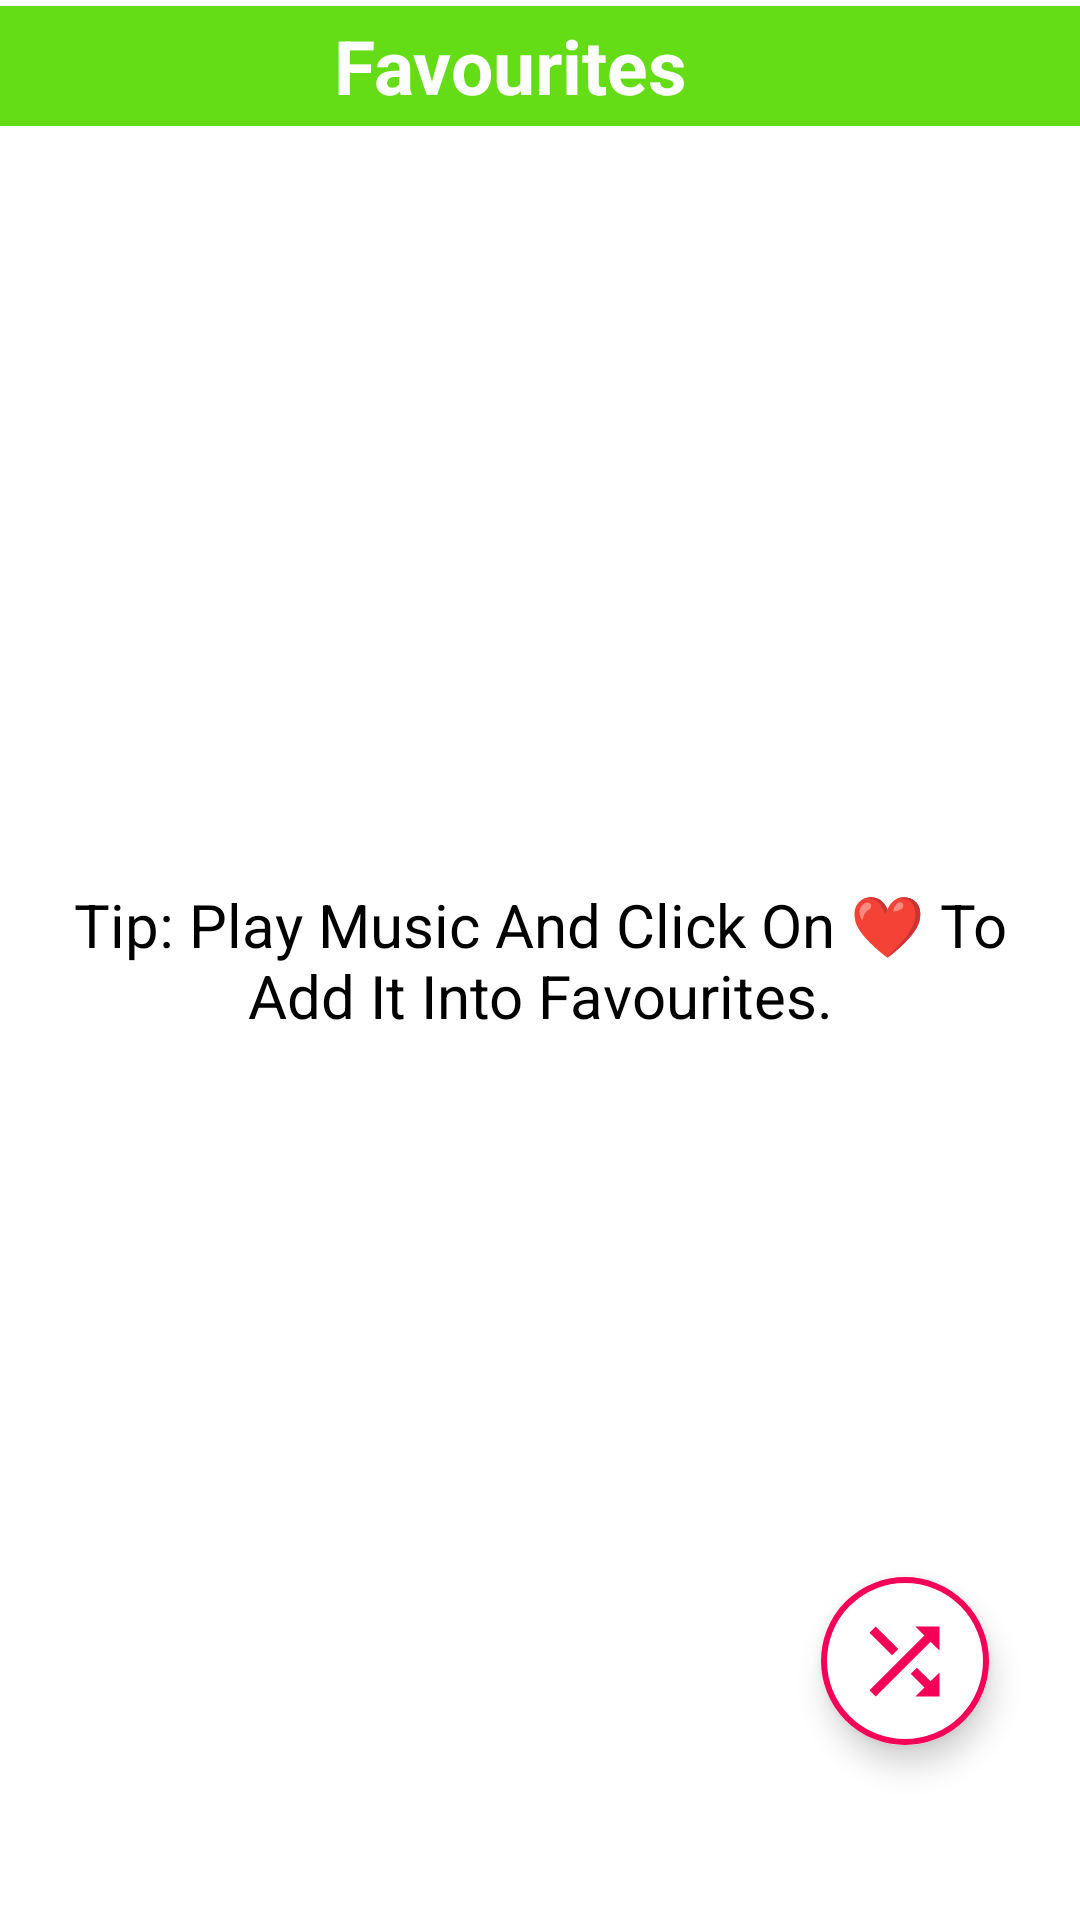

The Android layout XML behind this screen, and the referenced resources:
<!-- AndroidManifest.xml: application theme splash_screen -->
<!-- res/layout/activity_favourite.xml -->
<?xml version="1.0" encoding="utf-8"?>
<androidx.constraintlayout.widget.ConstraintLayout
    xmlns:android="http://schemas.android.com/apk/res/android"
    xmlns:app="http://schemas.android.com/apk/res-auto"
    xmlns:tools="http://schemas.android.com/tools"
    android:layout_width="match_parent"
    android:layout_height="match_parent"
    tools:context=".FavouriteActivity">

    <LinearLayout
        android:id="@+id/linearLayout"
        android:layout_width="match_parent"
        android:layout_height="wrap_content"
        android:orientation="horizontal"
        app:layout_constraintEnd_toEndOf="parent"
        app:layout_constraintStart_toStartOf="parent"
        app:layout_constraintTop_toTopOf="parent"
        android:background="@color/cool_green"
        android:layout_marginTop="2dp">

        <ImageButton
            android:id="@+id/backBtnFA"
            android:layout_width="wrap_content"
            android:layout_height="40dp"
            android:src="@drawable/back_icon"
            android:contentDescription="@string/back_btn"
            android:backgroundTint="@android:color/transparent"
            app:tint="@color/white"
            android:padding="5dp"/>

        <TextView
            android:layout_width="match_parent"
            android:layout_height="match_parent"
            android:contentDescription="@string/favourites_btn"
            android:gravity="center"
            android:text="@string/favourites_btn"
            android:textColor="@color/white"
            android:textSize="25sp"
            android:layout_marginEnd="30sp"
            android:textStyle="bold" />
    </LinearLayout>

    <androidx.recyclerview.widget.RecyclerView
        android:id="@+id/favouriteRV"
        android:layout_width="match_parent"
        android:layout_height="wrap_content"
        app:layout_constraintStart_toStartOf="parent"
        app:layout_constraintEnd_toEndOf="parent"
        app:layout_constraintTop_toBottomOf="@id/linearLayout"
        android:scrollbarThumbVertical="@drawable/scroll_bar_icon"
        android:scrollbars="vertical"
        android:paddingBottom="40dp"
        android:layout_marginTop="10dp"/>

    <com.google.android.material.floatingactionbutton.ExtendedFloatingActionButton
        android:id="@+id/shuffleBtnFA"
        android:layout_width="wrap_content"
        android:layout_height="wrap_content"
        android:backgroundTint="@color/white"
        app:icon="@drawable/shuffle_icon"
        app:iconSize="35dp"
        app:iconTint="@color/cool_pink"
        app:layout_constraintBottom_toBottomOf="parent"
        app:layout_constraintEnd_toEndOf="parent"
        app:layout_constraintHorizontal_bias="0.9"
        app:layout_constraintStart_toStartOf="parent"
        app:layout_constraintTop_toTopOf="parent"
        app:layout_constraintVertical_bias="0.9"
        app:strokeWidth="2dp"
        app:strokeColor="@color/cool_pink"/>

    <TextView
        android:id="@+id/instructionFV"
        android:layout_width="wrap_content"
        android:layout_height="wrap_content"
        app:layout_constraintBottom_toBottomOf="parent"
        app:layout_constraintEnd_toEndOf="parent"
        app:layout_constraintStart_toStartOf="parent"
        app:layout_constraintTop_toTopOf="parent"
        android:text="@string/favourite_note"
        android:textSize="20sp"
        android:padding="16dp"
        android:gravity="center"
        android:textColor="@color/black"
        />

</androidx.constraintlayout.widget.ConstraintLayout>
<!-- resources referenced by this layout -->
<resources>
  <color name="black">#FF000000</color>
  <color name="cool_green">#64DD17</color>
  <color name="cool_pink">#F50057</color>
  <color name="white">#FFFFFFFF</color>
  <!-- drawable shuffle_icon (drawable) -->
  <vector android:height="24dp"
      android:viewportHeight="24"
      android:viewportWidth="24"
      android:width="24dp"
      xmlns:android="http://schemas.android.com/apk/res/android">
      <path android:fillColor="@android:color/holo_red_dark"
          android:pathData="M10.59,9.17L5.41,4 4,5.41l5.17,5.17 1.42,-1.41zM14.5,4l2.04,2.04L4,18.59 5.41,20 17.96,7.46 20,9.5L20,4h-5.5zM14.83,13.41l-1.41,1.41 3.13,3.13L14.5,20L20,20v-5.5l-2.04,2.04 -3.13,-3.13z"/>
  </vector>
  <string name="back_btn">Back</string>
  <string name="favourite_note">Tip: Play Music And Click On ❤ To Add It Into Favourites. </string>
  <string name="favourites_btn">Favourites</string>
  <style name="splash_screen" parent="Theme.MaterialComponents.Light.NoActionBar">
          <item name="android:windowBackground">@drawable/splash_screen</item>
          <item name="android:forceDarkAllowed" tools:targetApi="q">false</item>
  
      </style>
  <!-- drawable splash_screen (drawable) -->
  <?xml version="1.0" encoding="utf-8"?>
  <layer-list xmlns:android="http://schemas.android.com/apk/res/android">
  <item android:drawable="@color/white"></item>
      <item android:drawable="@drawable/music"
          android:gravity="center"></item>
  </layer-list>
</resources>
